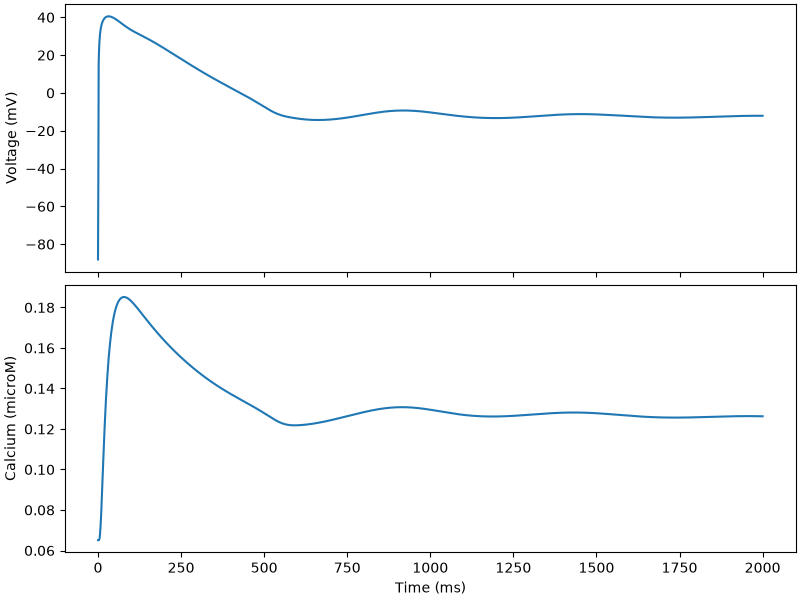

Source data for this figure (header and first rows):
time, v, nai, nass, ki, kss, cai, cass, cansr, cajsr, m, hf, hs, j, hsp, jp, mL, hL, hLp, a, iF, iS, ap, iFp
0.0, -88.1, 5.757, 5.757, 146.2, 146.2, 6.510274599909545e-05, 6.401315881862444e-05, 1.234, 1.231, 0.007269, 0.7016, 0.7016, 0.7016, 0.4592, 0.7016, 0.0001847, 0.5152, 0.2762, 0.0009943, 0.9996, 0.7787, 0.0005066, 0.9996
1.0, -44.78, 5.757, 5.757, 146.2, 146.2, 6.510126424017694e-05, 6.401723295292786e-05, 1.234, 1.231, 0.2523, 0.3346, 0.5991, 0.6618, 0.4348, 0.6741, 0.2372, 0.513, 0.2758, 0.005459, 0.9737, 0.7787, 0.002797, 0.9776
2.0, 15.18, 5.761, 5.758, 146.2, 146.2, 6.510011783676743e-05, 7.049104225112493e-05, 1.234, 1.23, 0.9918, 0.004282, 0.4438, 0.5725, 0.3934, 0.6103, 0.998, 0.5105, 0.2753, 0.06848, 0.8413, 0.7712, 0.04258, 0.8779
3.0, 22.18, 5.761, 5.759, 146.2, 146.2, 6.517060283927848e-05, 0.000232, 1.234, 1.196, 0.998, 2.9065787142193253e-08, 0.2636, 0.4453, 0.3307, 0.5139, 1, 0.5079, 0.2749, 0.2568, 0.6817, 0.7438, 0.1796, 0.8062
4.0, 26.35, 5.761, 5.761, 146.2, 146.2, 6.554538585893878e-05, 0.0006292, 1.234, 1.12, 0.9987, 1.652834271949445e-08, 0.1489, 0.3406, 0.2733, 0.4277, 1, 0.5054, 0.2744, 0.4131, 0.5511, 0.7153, 0.3036, 0.7304
5.0, 29.09, 5.761, 5.762, 146.2, 146.2, 6.644267070086399e-05, 0.00117, 1.234, 1.035, 0.999, 1.0340617612759458e-08, 0.08119, 0.2577, 0.2233, 0.3533, 1, 0.5029, 0.274, 0.5313, 0.4449, 0.6872, 0.4042, 0.6563
6.0, 31.06, 5.761, 5.762, 146.2, 146.2, 6.797113380920798e-05, 0.001752, 1.233, 0.9571, 0.9992, 7.4464794560758186e-09, 0.04319, 0.1936, 0.181, 0.2905, 1, 0.5004, 0.2735, 0.6165, 0.359, 0.6599, 0.4815, 0.5867
7.0, 32.57, 5.761, 5.763, 146.2, 146.2, 7.01426324906761e-05, 0.002302, 1.233, 0.892, 0.9993, 5.800403077635369e-09, 0.02253, 0.1447, 0.1457, 0.2379, 1, 0.4979, 0.2731, 0.677, 0.2896, 0.6334, 0.5396, 0.5225
8.0, 33.76, 5.761, 5.763, 146.2, 146.2, 7.29068356042816e-05, 0.002779, 1.233, 0.839, 0.9994, 4.75545824034648e-09, 0.01158, 0.1077, 0.1167, 0.1944, 1, 0.4954, 0.2726, 0.7198, 0.2335, 0.6079, 0.583, 0.464
9.0, 34.75, 5.761, 5.763, 146.2, 146.2, 7.617852439165776e-05, 0.003163, 1.233, 0.7964, 0.9995, 4.04184126088713e-09, 0.005872, 0.07987, 0.09305, 0.1584, 1, 0.4929, 0.2722, 0.7503, 0.1882, 0.5833, 0.6156, 0.4112
10.0, 35.57, 5.761, 5.764, 146.2, 146.2, 7.985658788300701e-05, 0.003447, 1.233, 0.7624, 0.9995, 3.5287054128262312e-09, 0.002947, 0.05909, 0.07394, 0.1288, 1, 0.4904, 0.2717, 0.7723, 0.1517, 0.5596, 0.6405, 0.3638
11.0, 36.27, 5.761, 5.764, 146.2, 146.2, 8.383727095555587e-05, 0.003637, 1.232, 0.7351, 0.9995, 3.1452498988341713e-09, 0.001465, 0.04361, 0.05858, 0.1046, 1, 0.488, 0.2712, 0.7886, 0.1222, 0.5369, 0.6597, 0.3214
12.0, 36.86, 5.761, 5.764, 146.2, 146.2, 8.802288135384573e-05, 0.003745, 1.232, 0.7132, 0.9996, 2.8500364120637037e-09, 0.0007225, 0.03212, 0.04628, 0.08488, 1, 0.4856, 0.2708, 0.8008, 0.09848, 0.515, 0.6748, 0.2836
13.0, 37.38, 5.761, 5.764, 146.2, 146.2, 9.232701331465592e-05, 0.003784, 1.232, 0.6958, 0.9996, 2.6173455453919973e-09, 0.0003538, 0.02362, 0.03649, 0.06876, 1, 0.4831, 0.2703, 0.8103, 0.07934, 0.494, 0.6869, 0.25
14.0, 37.83, 5.761, 5.764, 146.2, 146.2, 9.667689022906326e-05, 0.003768, 1.232, 0.6818, 0.9996, 2.4304426346584406e-09, 0.0001724, 0.01735, 0.0287, 0.05566, 1, 0.4807, 0.2699, 0.8178, 0.06391, 0.4739, 0.6967, 0.2202
15.0, 38.22, 5.761, 5.764, 146.2, 146.2, 0.000101, 0.003711, 1.232, 0.6706, 0.9996, 2.278042527612923e-09, 8.3631135066628e-05, 0.01272, 0.02254, 0.04501, 1, 0.4783, 0.2694, 0.8238, 0.05148, 0.4545, 0.7049, 0.1938
16.0, 38.56, 5.761, 5.764, 146.2, 146.2, 0.0001053, 0.003624, 1.232, 0.6616, 0.9996, 2.1522713179804734e-09, 4.0019973909949104e-05, 0.009321, 0.01767, 0.03637, 1, 0.476, 0.269, 0.8287, 0.04147, 0.436, 0.7117, 0.1704
17.0, 38.87, 5.761, 5.764, 146.2, 146.2, 0.0001095, 0.003516, 1.231, 0.6545, 0.9996, 2.047529065857191e-09, 1.9019180484925947e-05, 0.006822, 0.01384, 0.02937, 1, 0.4736, 0.2685, 0.8328, 0.0334, 0.4182, 0.7175, 0.1498
18.0, 39.13, 5.761, 5.764, 146.2, 146.2, 0.0001135, 0.003395, 1.231, 0.6489, 0.9997, 1.959699787659095e-09, 9.076199405582357e-06, 0.004989, 0.01082, 0.0237, 1, 0.4712, 0.2681, 0.8362, 0.0269, 0.4011, 0.7225, 0.1317
19.0, 39.37, 5.761, 5.764, 146.2, 146.2, 0.0001175, 0.003267, 1.231, 0.6445, 0.9997, 1.8856946943472973e-09, 4.2985473460576e-06, 0.003646, 0.008455, 0.01912, 1, 0.4689, 0.2677, 0.8392, 0.02166, 0.3846, 0.7267, 0.1156
20.0, 39.57, 5.761, 5.764, 146.2, 146.2, 0.0001212, 0.003135, 1.231, 0.641, 0.9997, 1.8231661324818021e-09, 2.036115943996374e-06, 0.002662, 0.006599, 0.01542, 1, 0.4665, 0.2672, 0.8417, 0.01744, 0.3689, 0.7304, 0.1015
21.0, 39.75, 5.761, 5.764, 146.2, 146.2, 0.0001249, 0.003003, 1.231, 0.6384, 0.9997, 1.7702908262888164e-09, 9.673192469170207e-07, 0.001943, 0.005146, 0.01243, 1, 0.4642, 0.2668, 0.8439, 0.01405, 0.3538, 0.7335, 0.08911
22.0, 39.9, 5.761, 5.763, 146.2, 146.2, 0.0001283, 0.002873, 1.231, 0.6364, 0.9997, 1.7256368224787027e-09, 4.609111010271559e-07, 0.001418, 0.00401, 0.01001, 1, 0.4619, 0.2663, 0.8457, 0.01131, 0.3393, 0.7363, 0.0782
23.0, 40.04, 5.761, 5.763, 146.2, 146.2, 0.0001316, 0.002746, 1.231, 0.6349, 0.9997, 1.6880578692956748e-09, 2.2008043997923552e-07, 0.001034, 0.003123, 0.008067, 1, 0.4596, 0.2659, 0.8473, 0.00911, 0.3254, 0.7386, 0.0686
24.0, 40.15, 5.761, 5.763, 146.2, 146.2, 0.0001348, 0.002624, 1.231, 0.6339, 0.9997, 1.6566278677781227e-09, 1.0229442977794576e-07, 0.0007537, 0.002431, 0.006496, 1, 0.4573, 0.2654, 0.8487, 0.007336, 0.3121, 0.7407, 0.06017
25.0, 40.25, 5.762, 5.763, 146.2, 146.2, 0.0001378, 0.002507, 1.231, 0.6332, 0.9997, 1.6305986972356728e-09, 4.5679510030747487e-08, 0.000549, 0.001891, 0.00523, 1, 0.455, 0.265, 0.8498, 0.005907, 0.2993, 0.7424, 0.05277
26.0, 40.33, 5.762, 5.763, 146.2, 146.2, 0.0001406, 0.002395, 1.231, 0.6329, 0.9997, 1.6093512228207567e-09, 2.1461067176842107e-08, 0.0003998, 0.00147, 0.00421, 1, 0.4527, 0.2645, 0.8508, 0.004756, 0.287, 0.7439, 0.04627
27.0, 40.39, 5.762, 5.763, 146.2, 146.2, 0.0001433, 0.002289, 1.231, 0.6327, 0.9997, 1.5923724044555735e-09, 1.1112413559392557e-08, 0.0002912, 0.001143, 0.003388, 1, 0.4505, 0.2641, 0.8516, 0.003829, 0.2753, 0.7451, 0.04057
28.0, 40.44, 5.762, 5.763, 146.2, 146.2, 0.0001459, 0.002188, 1.231, 0.6328, 0.9997, 1.5792376403025414e-09, 5.911150535829651e-09, 0.000212, 0.0008882, 0.002727, 1, 0.4482, 0.2637, 0.8523, 0.003083, 0.264, 0.7461, 0.03557
29.0, 40.48, 5.762, 5.763, 146.2, 146.2, 0.0001483, 0.002093, 1.231, 0.633, 0.9997, 1.5695790301614953e-09, 3.122821613809508e-09, 0.0001543, 0.0006901, 0.002194, 1, 0.446, 0.2632, 0.8528, 0.002483, 0.2532, 0.7469, 0.03118
30.0, 40.5, 5.762, 5.763, 146.2, 146.2, 0.0001506, 0.002003, 1.231, 0.6334, 0.9997, 1.5631129216804354e-09, 1.9455465993221734e-09, 0.0001122, 0.000536, 0.001765, 1, 0.4438, 0.2628, 0.8532, 0.001999, 0.2428, 0.7475, 0.02733
31.0, 40.52, 5.762, 5.763, 146.2, 146.2, 0.0001528, 0.001918, 1.231, 0.6339, 0.9997, 1.5595588856158379e-09, 1.6506752831028018e-09, 8.166175856882181e-05, 0.0004164, 0.00142, 1, 0.4416, 0.2624, 0.8536, 0.001609, 0.2328, 0.748, 0.02396
32.0, 40.52, 5.762, 5.763, 146.2, 146.2, 0.0001549, 0.001838, 1.231, 0.6345, 0.9997, 1.5587125868029172e-09, 1.5990809802459864e-09, 5.944541087167898e-05, 0.0003235, 0.001143, 1, 0.4394, 0.2619, 0.8538, 0.001296, 0.2233, 0.7483, 0.021
33.0, 40.51, 5.762, 5.763, 146.2, 146.2, 0.0001568, 0.001763, 1.231, 0.6351, 0.9997, 1.56038352467373e-09, 1.578000541786352e-09, 4.326770768809483e-05, 0.0002513, 0.0009195, 1, 0.4372, 0.2615, 0.8539, 0.001043, 0.2142, 0.7485, 0.01841
34.0, 40.5, 5.762, 5.763, 146.2, 146.2, 0.0001587, 0.001691, 1.231, 0.6358, 0.9997, 1.5644192030102763e-09, 1.5698646901778525e-09, 3.15138084335304e-05, 0.0001952, 0.00074, 1, 0.435, 0.261, 0.8539, 0.0008403, 0.2054, 0.7485, 0.01613
35.0, 40.47, 5.762, 5.763, 146.2, 146.2, 0.0001604, 0.001624, 1.231, 0.6366, 0.9997, 1.5706790906918542e-09, 1.5689286692904316e-09, 2.296130881029535e-05, 0.0001517, 0.0005955, 1, 0.4328, 0.2606, 0.8538, 0.0006767, 0.197, 0.7484, 0.01414
36.0, 40.44, 5.762, 5.763, 146.2, 146.2, 0.0001621, 0.001561, 1.231, 0.6374, 0.9997, 1.5790472128617438e-09, 1.5724232816506794e-09, 1.6732633765448272e-05, 0.0001179, 0.0004793, 1, 0.4307, 0.2602, 0.8537, 0.0005451, 0.1889, 0.7482, 0.0124
37.0, 40.4, 5.762, 5.763, 146.2, 146.2, 0.0001636, 0.001501, 1.231, 0.6382, 0.9997, 1.5894244001926574e-09, 1.5790874241008303e-09, 1.2198559188867007e-05, 9.169940336579578e-05, 0.0003858, 1, 0.4285, 0.2597, 0.8535, 0.000439, 0.1811, 0.7479, 0.01087
38.0, 40.35, 5.762, 5.763, 146.2, 146.2, 0.0001651, 0.001445, 1.231, 0.639, 0.9997, 1.6017237782635283e-09, 1.5882132059313044e-09, 8.878859037576208e-06, 7.12722771629615e-05, 0.0003105, 1, 0.4264, 0.2593, 0.8532, 0.0003536, 0.1737, 0.7474, 0.00953
39.0, 40.3, 5.762, 5.763, 146.2, 146.2, 0.0001665, 0.001392, 1.232, 0.6399, 0.9997, 1.6158729510688394e-09, 1.5995260245543698e-09, 6.444258042939356e-06, 5.535752790031048e-05, 0.0002498, 1, 0.4242, 0.2589, 0.8528, 0.0002846, 0.1666, 0.7469, 0.008355
40.0, 40.24, 5.762, 5.763, 146.2, 146.2, 0.0001678, 0.001341, 1.232, 0.6408, 0.9997, 1.631809629871116e-09, 1.612893814154102e-09, 4.665709605599509e-06, 4.297622312344581e-05, 0.000201, 1, 0.4221, 0.2584, 0.8524, 0.0002291, 0.1598, 0.7463, 0.007326
41.0, 40.17, 5.762, 5.763, 146.2, 146.2, 0.000169, 0.001294, 1.232, 0.6417, 0.9997, 1.6494815410579196e-09, 1.6282244432864412e-09, 3.3791476122661203e-06, 3.337585015820139e-05, 0.0001617, 1, 0.42, 0.258, 0.852, 0.0001844, 0.1532, 0.7456, 0.006425
42.0, 40.1, 5.762, 5.763, 146.2, 146.2, 0.0001702, 0.001249, 1.232, 0.6427, 0.9997, 1.6688437392274854e-09, 1.64537409618215e-09, 2.4559353147532364e-06, 2.5949989952942312e-05, 0.0001301, 1, 0.4179, 0.2576, 0.8515, 0.0001485, 0.147, 0.7448, 0.005635
43.0, 40.03, 5.762, 5.763, 146.2, 146.2, 0.0001713, 0.001206, 1.232, 0.6436, 0.9997, 1.6898574197493005e-09, 1.6642017395223954e-09, 1.78917057105919e-06, 2.019295971335009e-05, 0.0001048, 1, 0.4158, 0.2572, 0.8509, 0.0001196, 0.1409, 0.744, 0.004943
44.0, 39.95, 5.762, 5.763, 146.2, 146.2, 0.0001723, 0.001166, 1.232, 0.6446, 0.9997, 1.7124907373979697e-09, 1.684655906632388e-09, 1.3043755560474857e-06, 1.5720113351854347e-05, 8.439556711938083e-05, 1, 0.4138, 0.2567, 0.8503, 9.641295044583979e-05, 0.1352, 0.7431, 0.004336
45.0, 39.86, 5.762, 5.762, 146.2, 146.2, 0.0001733, 0.001128, 1.232, 0.6455, 0.9997, 1.7367167579511276e-09, 1.7067191312606205e-09, 9.503285099249248e-07, 1.22401000006174e-05, 6.797679808670221e-05, 1, 0.4117, 0.2563, 0.8496, 7.77027683108626e-05, 0.1296, 0.7421, 0.003804
46.0, 39.77, 5.762, 5.762, 146.2, 146.2, 0.0001743, 0.001092, 1.232, 0.6465, 0.9997, 1.7625129729362022e-09, 1.7303775963393133e-09, 6.911930178902895e-07, 9.530118402565957e-06, 5.4753034016199e-05, 1, 0.4097, 0.2559, 0.8489, 6.263155831367045e-05, 0.1243, 0.741, 0.003338
47.0, 39.68, 5.762, 5.762, 146.2, 146.2, 0.0001751, 0.001057, 1.232, 0.6475, 0.9997, 1.7898609526183111e-09, 1.7556152877385938e-09, 5.013548301183349e-07, 7.418174139534782e-06, 4.4098150700720685e-05, 1, 0.4076, 0.2554, 0.8482, 5.048843995359023e-05, 0.1192, 0.7399, 0.00293
48.0, 39.58, 5.762, 5.762, 146.2, 146.2, 0.0001759, 0.001025, 1.232, 0.6484, 0.9997, 1.8187459855233793e-09, 1.7824090666890947e-09, 3.6419574945222483e-07, 5.778603800514716e-06, 3.5529072586317136e-05, 1, 0.4056, 0.255, 0.8474, 4.072405426928075e-05, 0.1143, 0.7387, 0.002572
49.0, 39.48, 5.762, 5.762, 146.2, 146.2, 0.0001767, 0.0009938, 1.233, 0.6494, 0.9997, 1.8491554981771612e-09, 1.8107572400106847e-09, 2.6803200033285303e-07, 4.513415372235586e-06, 2.865405213311311e-05, 1, 0.4036, 0.2546, 0.8466, 3.2892597333118654e-05, 0.1097, 0.7375, 0.002258
50.0, 39.37, 5.762, 5.762, 146.2, 146.2, 0.0001774, 0.0009644, 1.233, 0.6504, 0.9997, 1.8810795734993498e-09, 1.8406284063617141e-09, 2.007355730987675e-07, 3.536633698177969e-06, 2.3136965830054392e-05, 1, 0.4015, 0.2542, 0.8457, 2.6611652154894543e-05, 0.1052, 0.7362, 0.001983
51.0, 39.27, 5.762, 5.762, 146.2, 146.2, 0.0001781, 0.0009364, 1.233, 0.6514, 0.9997, 1.914511482096463e-09, 1.8720016415837655e-09, 1.5362393410370095e-07, 2.781476319550787e-06, 1.870634188109596e-05, 1, 0.3995, 0.2538, 0.8448, 2.1571954795160382e-05, 0.1009, 0.7349, 0.001741
52.0, 39.16, 5.762, 5.762, 146.2, 146.2, 0.0001787, 0.0009098, 1.233, 0.6524, 0.9997, 1.949443056044577e-09, 1.904863470972194e-09, 1.1947648880782125e-07, 2.1937616775864342e-06, 1.5139176322643413e-05, 1, 0.3975, 0.2533, 0.8439, 1.751926569985463e-05, 0.09675, 0.7335, 0.00153
53.0, 39.04, 5.762, 5.762, 146.2, 146.2, 0.0001793, 0.0008844, 1.233, 0.6534, 0.9997, 1.9858670364886517e-09, 1.939209606811666e-09, 9.215547647667436e-08, 1.7277989710611615e-06, 1.2246527555947167e-05, 1, 0.3956, 0.2529, 0.8429, 1.4238002230723854e-05, 0.09279, 0.7321, 0.001344
54.0, 38.93, 5.762, 5.762, 146.2, 146.2, 0.0001799, 0.0008603, 1.233, 0.6543, 0.9996, 2.0237863663527223e-09, 1.9750345057667378e-09, 6.984483822527468e-08, 1.3575976397892854e-06, 9.900065284728344e-06, 1, 0.3936, 0.2525, 0.8419, 1.1581156906699986e-05, 0.089, 0.7306, 0.001181
55.0, 38.81, 5.762, 5.762, 146.2, 146.2, 0.0001804, 0.0008373, 1.233, 0.6553, 0.9996, 2.0631960038432363e-09, 2.0123434137833353e-09, 5.15161277980558e-08, 1.0625217794012949e-06, 7.993864235035168e-06, 1, 0.3916, 0.2521, 0.8409, 9.42727807446987e-06, 0.08536, 0.7291, 0.001038
56.0, 38.69, 5.762, 5.762, 146.2, 146.2, 0.0001809, 0.0008154, 1.233, 0.6563, 0.9996, 2.10407249463551e-09, 2.05113928998332e-09, 3.7148255381552914e-08, 8.293452148280801e-07, 6.4502720025292336e-06, 1, 0.3897, 0.2516, 0.8399, 7.687391398539792e-06, 0.08187, 0.7276, 0.0009127
57.0, 38.57, 5.762, 5.762, 146.2, 146.2, 0.0001813, 0.0007944, 1.234, 0.6573, 0.9996, 2.1464387881546416e-09, 2.0914162992283533e-09, 2.5726911488720207e-08, 6.449988292026397e-07, 5.2009705617459295e-06, 1, 0.3877, 0.2512, 0.8388, 6.283248702780582e-06, 0.07853, 0.726, 0.0008025
58.0, 38.45, 5.762, 5.762, 146.2, 146.2, 0.0001817, 0.0007745, 1.234, 0.6583, 0.9996, 2.1902876500141162e-09, 2.13317148195814e-09, 1.7819541117703684e-08, 5.023571931877568e-07, 4.196621845925705e-06, 1, 0.3858, 0.2508, 0.8377, 5.158549086404468e-06, 0.07532, 0.7244, 0.0007058
59.0, 38.32, 5.762, 5.762, 146.2, 146.2, 0.0001821, 0.0007554, 1.234, 0.6593, 0.9996, 2.2356115008844603e-09, 2.176398821956041e-09, 1.3491103244634323e-08, 3.9478190944573826e-07, 3.3950223981062046e-06, 1, 0.3839, 0.2504, 0.8366, 4.2652031880073365e-06, 0.07224, 0.7228, 0.0006209
... 1,941 more rows
